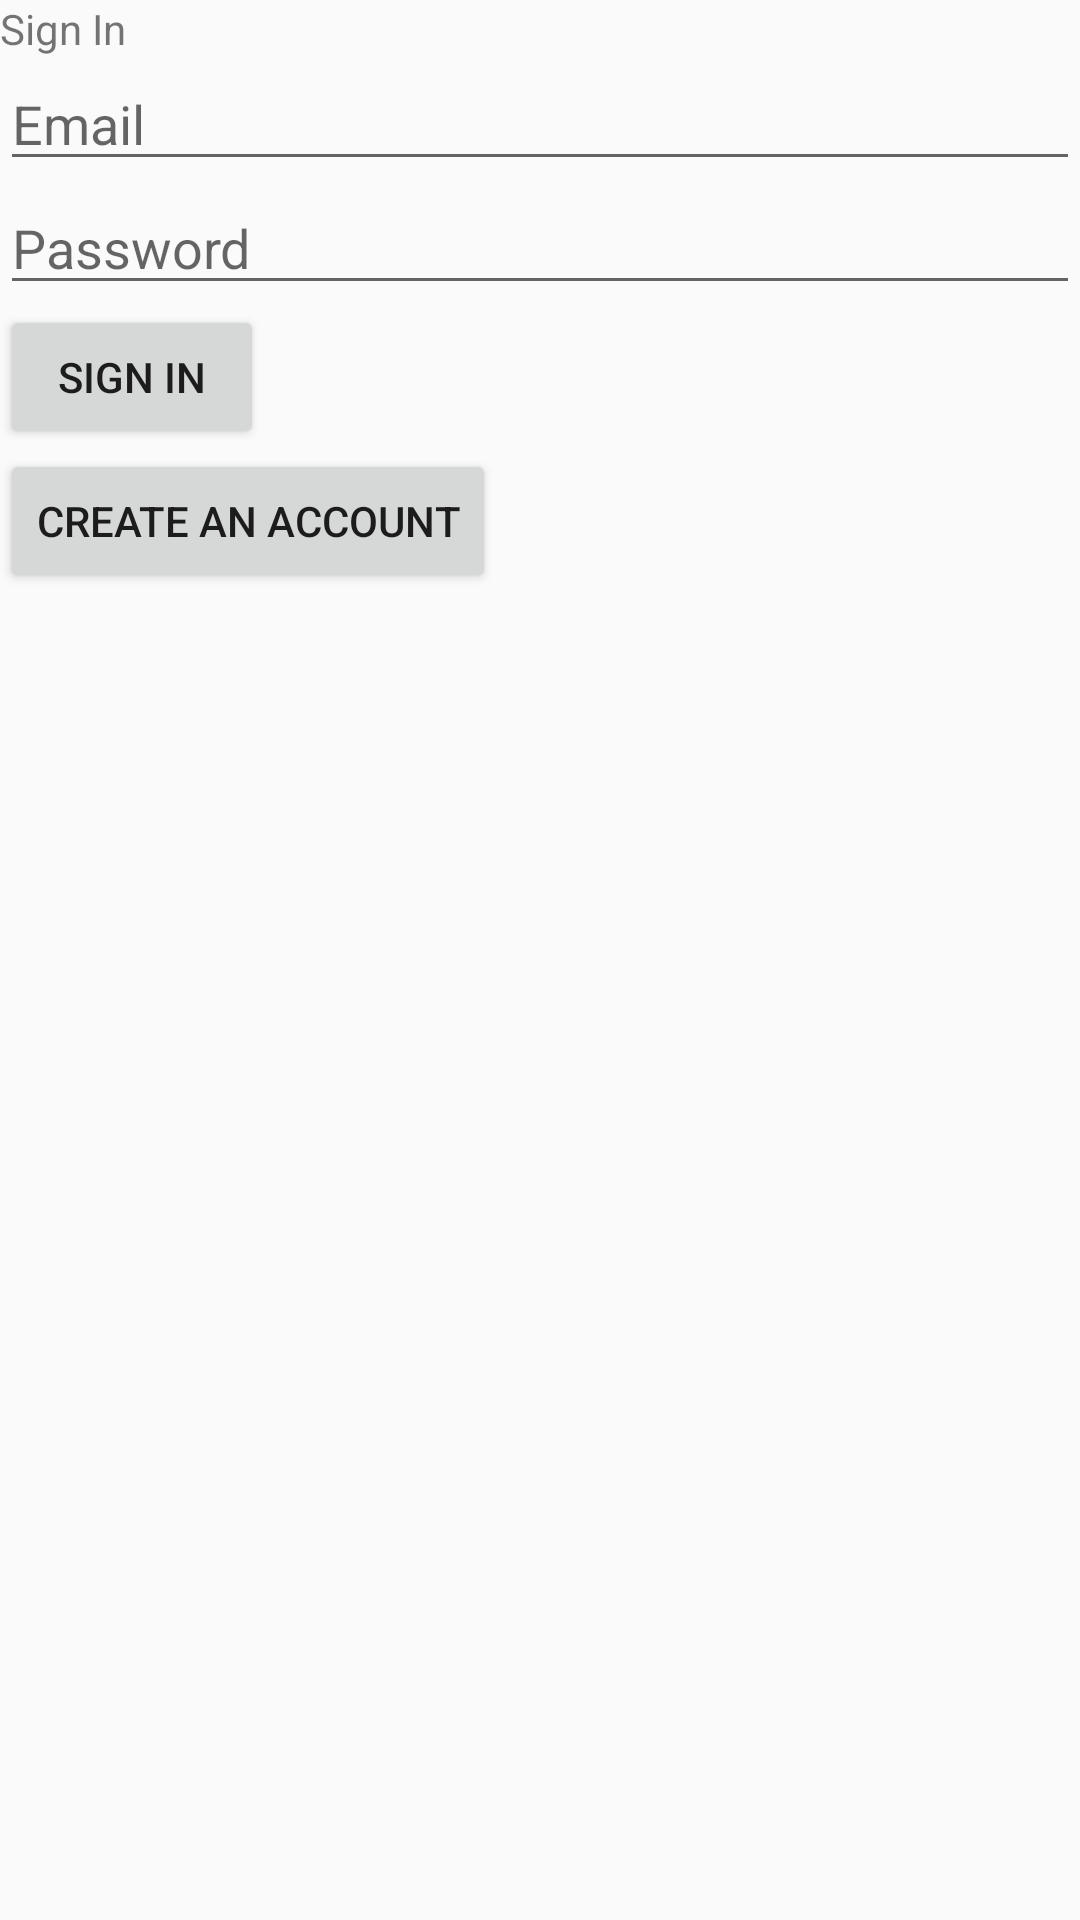

Produce the Android XML layout that renders to this screen, including the resource entries it uses.
<!-- AndroidManifest.xml: application theme AppTheme -->
<!-- res/layout/activity_auth.xml -->
<?xml version="1.0" encoding="utf-8"?>
<LinearLayout
    xmlns:android="http://schemas.android.com/apk/res/android"
    android:layout_width="match_parent"
    android:layout_height="match_parent"
    android:orientation="vertical">

    <FrameLayout
        android:id="@+id/auth_fragment_frame"
        android:layout_width="match_parent"
        android:layout_height="match_parent"
        android:visibility="gone"/>

    <TextView
        android:layout_width="wrap_content"
        android:layout_height="wrap_content"
        android:text="@string/auth_label_signin"/>

    <EditText
        android:id="@+id/auth_edittext_email"
        android:layout_width="match_parent"
        android:layout_height="wrap_content"
        android:hint="@string/auth_hint_email"
        android:inputType="textEmailAddress"/>

    <EditText
        android:id="@+id/auth_edittext_password"
        android:layout_width="match_parent"
        android:layout_height="wrap_content"
        android:hint="@string/auth_hint_password"
        android:inputType="textPassword"/>

    <Button
        android:id="@+id/auth_button_signin"
        android:layout_width="wrap_content"
        android:layout_height="wrap_content"
        android:text="@string/auth_button_signin"/>

    <Button
        android:id="@+id/auth_button_create"
        android:layout_width="wrap_content"
        android:layout_height="wrap_content"
        android:text="@string/auth_button_create"/>

</LinearLayout>
<!-- resources referenced by this layout -->
<resources>
  <string name="auth_button_create">Create an account</string>
  <string name="auth_button_signin">Sign In</string>
  <string name="auth_hint_email">Email</string>
  <string name="auth_hint_password">Password</string>
  <string name="auth_label_signin">Sign In</string>
  <style name="AppTheme" parent="Theme.AppCompat.Light.DarkActionBar">
          
          <item name="colorPrimary">@color/colorPrimary</item>
          <item name="colorPrimaryDark">@color/colorPrimaryDark</item>
          <item name="colorAccent">@color/colorAccent</item>
      </style>
  <color name="colorPrimary">#3F51B5</color>
  <color name="colorPrimaryDark">#303F9F</color>
  <color name="colorAccent">#FF4081</color>
</resources>
